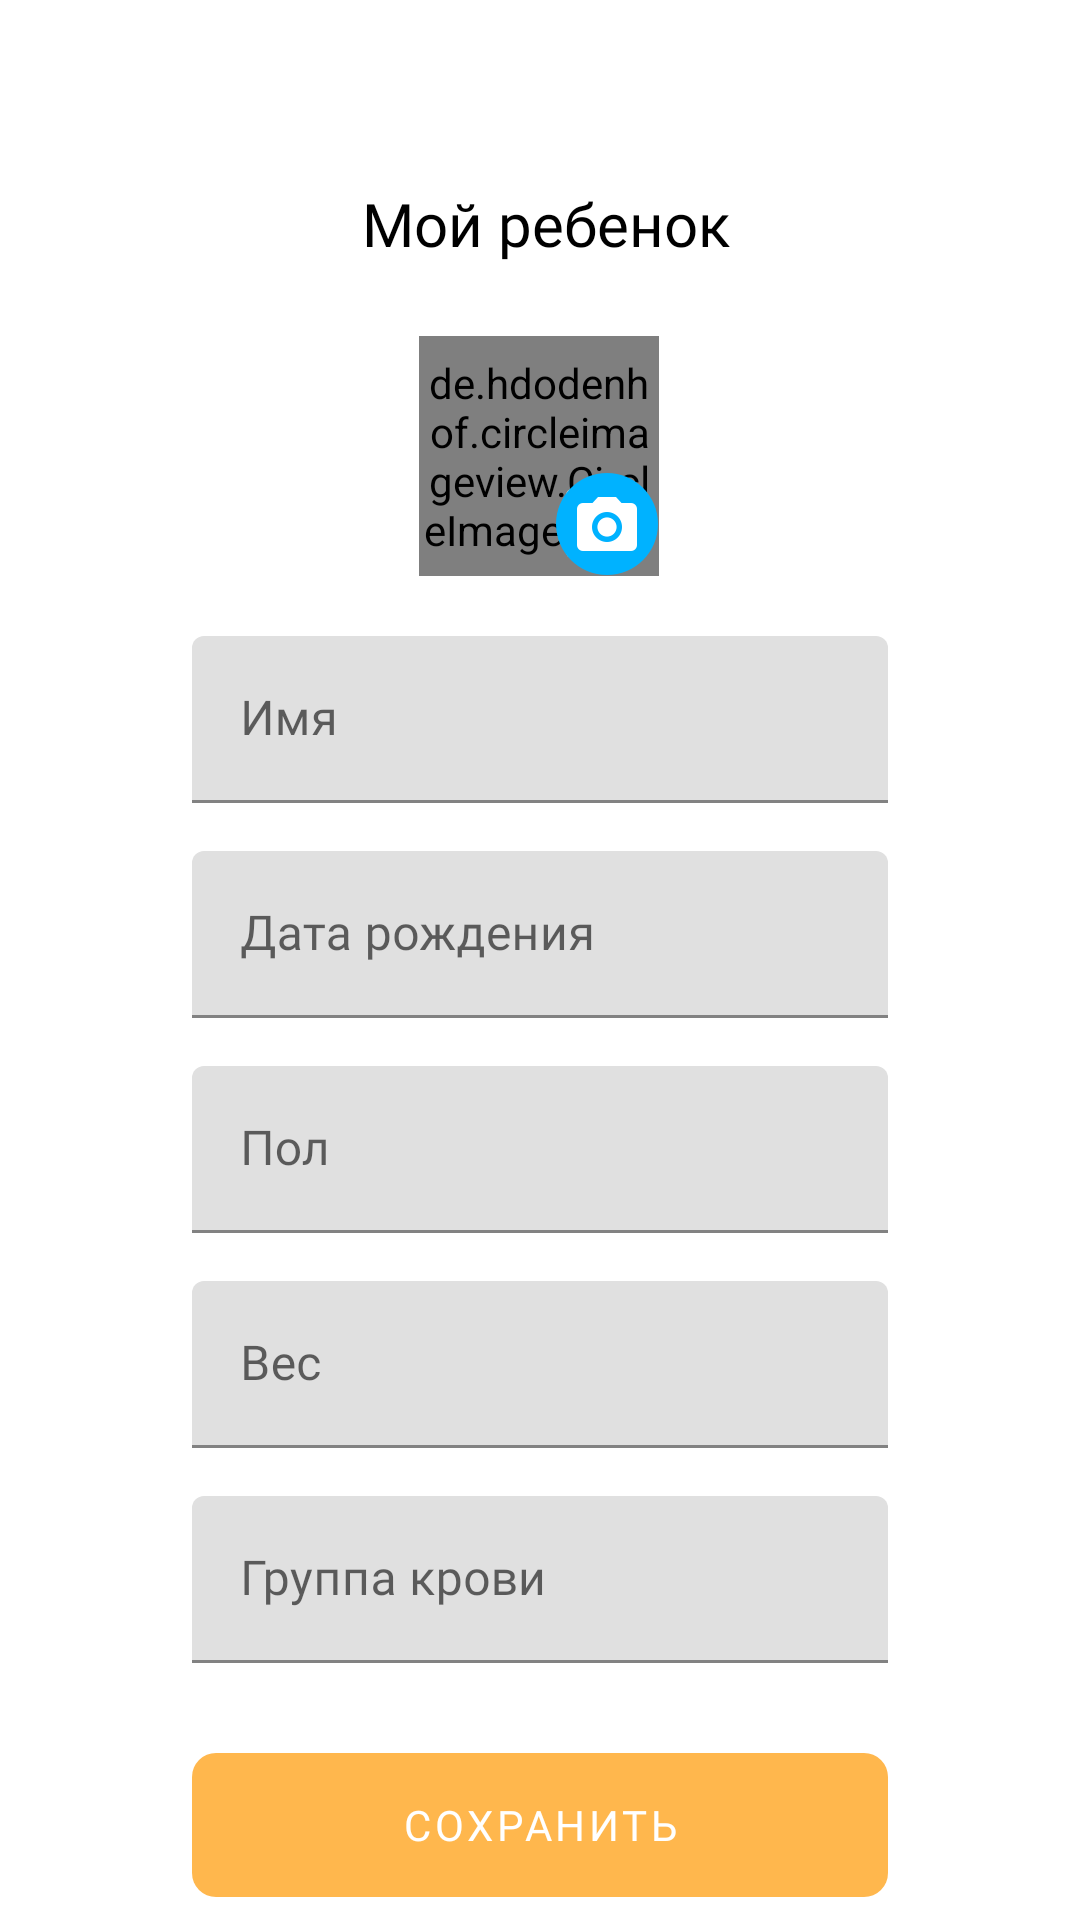

Produce the Android XML layout that renders to this screen, including the resource entries it uses.
<!-- AndroidManifest.xml: application theme AppTheme -->
<!-- res/layout/activity_new_child.xml -->
<?xml version="1.0" encoding="utf-8"?>
<androidx.coordinatorlayout.widget.CoordinatorLayout
    xmlns:android="http://schemas.android.com/apk/res/android"
    xmlns:app="http://schemas.android.com/apk/res-auto"
    xmlns:tools="http://schemas.android.com/tools"
    android:layout_width="match_parent"
    android:layout_height="match_parent">

    <androidx.core.widget.NestedScrollView xmlns:android="http://schemas.android.com/apk/res/android"
        xmlns:app="http://schemas.android.com/apk/res-auto"
        xmlns:tools="http://schemas.android.com/tools"
        android:layout_width="match_parent"
        android:layout_height="match_parent">

        <androidx.constraintlayout.widget.ConstraintLayout
            android:id="@+id/constraintLayout"
            android:layout_width="match_parent"
            android:layout_height="match_parent"
            tools:context=".view.addeditchild.NewChildActivity">

            <com.google.android.material.textfield.TextInputLayout
                android:id="@+id/textInputLayout"
                android:layout_width="0dp"
                android:layout_height="wrap_content"
                android:layout_marginStart="64dp"
                android:layout_marginTop="20dp"
                android:layout_marginEnd="64dp"
                app:layout_constraintEnd_toEndOf="parent"
                app:layout_constraintHorizontal_bias="0.0"
                app:layout_constraintStart_toStartOf="parent"
                app:layout_constraintTop_toBottomOf="@+id/imgChildPhoto">

                <com.google.android.material.textfield.TextInputEditText
                    android:id="@+id/editTextName"
                    android:layout_width="match_parent"
                    android:layout_height="wrap_content"
                    android:layout_weight="1"
                    android:ems="10"
                    android:hint="@string/name"
                    android:fontFamily="@font/rubik_light"
                    android:inputType="textPersonName" />

            </com.google.android.material.textfield.TextInputLayout>

            <com.google.android.material.textfield.TextInputLayout
                android:id="@+id/wrapperBirthDate"
                android:layout_width="0dp"
                android:layout_height="wrap_content"
                android:layout_marginStart="64dp"
                android:layout_marginTop="16dp"
                android:layout_marginEnd="64dp"
                app:layout_constraintEnd_toEndOf="parent"
                app:layout_constraintStart_toStartOf="parent"
                app:layout_constraintTop_toBottomOf="@+id/textInputLayout">

                <com.google.android.material.textfield.TextInputEditText
                    android:id="@+id/editTextBirthDate"
                    android:layout_width="match_parent"
                    android:layout_height="wrap_content"
                    android:layout_weight="1"
                    android:ems="10"
                    android:focusable="false"
                    android:hint="@string/birthdate"
                    android:fontFamily="@font/rubik_light"
                    android:inputType="date" />

            </com.google.android.material.textfield.TextInputLayout>

            <com.google.android.material.textfield.TextInputLayout
                android:id="@+id/textInputLayout3"
                android:layout_width="0dp"
                android:layout_height="wrap_content"
                android:layout_marginStart="64dp"
                android:layout_marginTop="16dp"
                android:layout_marginEnd="64dp"
                app:layout_constraintEnd_toEndOf="parent"
                app:layout_constraintHorizontal_bias="0.0"
                app:layout_constraintStart_toStartOf="parent"
                app:layout_constraintTop_toBottomOf="@+id/wrapperGender">

                <com.google.android.material.textfield.TextInputEditText
                    android:id="@+id/editTextWeight"
                    android:layout_width="match_parent"
                    android:layout_height="wrap_content"
                    android:layout_weight="1"
                    android:ems="10"
                    android:hint="@string/weight"
                    android:fontFamily="@font/rubik_light"
                    android:inputType="number" />
            </com.google.android.material.textfield.TextInputLayout>

            <com.google.android.material.textfield.TextInputLayout
                android:id="@+id/textInputLayout5"
                android:layout_width="0dp"
                android:layout_height="wrap_content"
                android:layout_marginStart="64dp"
                android:layout_marginTop="16dp"
                android:layout_marginEnd="64dp"
                app:layout_constraintEnd_toEndOf="parent"
                app:layout_constraintStart_toStartOf="parent"
                app:layout_constraintTop_toBottomOf="@+id/textInputLayout3">

                <com.google.android.material.textfield.TextInputEditText
                    android:id="@+id/editTextBloodType"
                    android:layout_width="match_parent"
                    android:layout_height="wrap_content"
                    android:layout_weight="1"
                    android:ems="10"
                    android:hint="@string/blood_type"
                    android:fontFamily="@font/rubik_light"
                    android:focusable="false"
                    android:inputType="text"
                    tools:layout_editor_absoluteX="0dp"
                    tools:layout_editor_absoluteY="186dp" />

            </com.google.android.material.textfield.TextInputLayout>

            <de.hdodenhof.circleimageview.CircleImageView
                android:id="@+id/imgChildPhoto"
                android:layout_width="80dp"
                android:layout_height="80dp"
                android:layout_marginTop="112dp"
                android:layout_marginEnd="8dp"
                android:src="@drawable/default_avatar"
                app:layout_constraintEnd_toEndOf="parent"
                app:layout_constraintHorizontal_bias="0.513"
                app:layout_constraintStart_toStartOf="parent"
                app:layout_constraintTop_toTopOf="parent" />

            <com.google.android.material.textfield.TextInputLayout
                android:id="@+id/wrapperGender"
                android:layout_width="0dp"
                android:layout_height="wrap_content"
                android:layout_marginStart="64dp"
                android:layout_marginTop="16dp"
                android:layout_marginEnd="64dp"
                app:layout_constraintEnd_toEndOf="parent"
                app:layout_constraintStart_toStartOf="parent"
                app:layout_constraintTop_toBottomOf="@+id/wrapperBirthDate">

                <com.google.android.material.textfield.TextInputEditText
                    android:id="@+id/editTextGender"
                    android:layout_width="match_parent"
                    android:layout_height="wrap_content"
                    android:focusable="false"
                    android:hint="@string/gender"
                    android:fontFamily="@font/rubik_light"
                    android:inputType="text" />
            </com.google.android.material.textfield.TextInputLayout>

            <ImageButton
                android:id="@+id/imageButton"
                android:layout_width="35dp"
                android:layout_height="35dp"
                app:layout_constraintBottom_toBottomOf="@+id/imgChildPhoto"
                app:layout_constraintEnd_toEndOf="@+id/imgChildPhoto"
                app:srcCompat="@drawable/ic_photo_camera_24_px" />

            <com.google.android.material.button.MaterialButton
                android:id="@+id/btnSave"
                style="@style/Widget.MaterialComponents.Button.UnelevatedButton"
                android:layout_width="match_parent"
                android:layout_height="60dp"
                android:layout_marginStart="64dp"
                android:layout_marginTop="24dp"
                android:layout_marginEnd="64dp"
                android:layout_marginBottom="24dp"
                android:text="@string/save"
                android:fontFamily="@font/rubik"
                app:cornerRadius="8dp"
                app:layout_constraintBottom_toBottomOf="parent"
                app:layout_constraintEnd_toEndOf="parent"
                app:layout_constraintHorizontal_bias="0.501"
                app:layout_constraintStart_toStartOf="parent"
                app:layout_constraintTop_toBottomOf="@+id/textInputLayout5" />

            <TextView
                android:layout_width="wrap_content"
                android:layout_height="wrap_content"
                android:layout_marginStart="24dp"
                android:layout_marginEnd="8dp"
                android:layout_marginBottom="24dp"
                android:fontFamily="@font/rubik_medium"
                android:text="@string/my_child"
                android:textSize="20sp"
                android:textColor="@android:color/black"
                app:layout_constraintBottom_toTopOf="@+id/imgChildPhoto"
                app:layout_constraintEnd_toEndOf="parent"
                app:layout_constraintHorizontal_bias="0.47"
                app:layout_constraintStart_toStartOf="parent" />

        </androidx.constraintlayout.widget.ConstraintLayout>
    </androidx.core.widget.NestedScrollView>

    <com.google.android.material.appbar.AppBarLayout
        android:layout_width="match_parent"
        android:layout_height="wrap_content"
        app:elevation="0dp"
        android:background="@android:color/transparent">

        <androidx.appcompat.widget.Toolbar
            android:id="@+id/newChildToolbar"
            android:layout_width="match_parent"
            android:layout_height="?actionBarSize"
            app:layout_scrollFlags="scroll">

        </androidx.appcompat.widget.Toolbar>
    </com.google.android.material.appbar.AppBarLayout>

</androidx.coordinatorlayout.widget.CoordinatorLayout>
<!-- resources referenced by this layout -->
<resources>
  <!-- drawable default_avatar: png bitmap (drawable, 3863 bytes) -->
  <!-- drawable ic_photo_camera_24_px: png bitmap (drawable, 1466 bytes) -->
  <string name="birthdate">Дата рождения</string>
  <string name="blood_type">Группа крови</string>
  <string name="gender">Пол</string>
  <string name="my_child">Мой ребенок</string>
  <string name="name">Имя</string>
  <string name="save">Сохранить</string>
  <string name="weight">Вес</string>
  <style name="AppTheme" parent="Theme.MaterialComponents.Light.NoActionBar">
          
          <item name="colorPrimary">@color/colorPrimary</item>
          <item name="colorPrimaryDark">@color/colorPrimaryDark</item>
          <item name="colorAccent">@color/colorAccent</item>
          <item name="android:homeAsUpIndicator">@drawable/ic_close_grey</item>
      </style>
  <color name="colorPrimary">#FFB74D</color>
  <color name="colorPrimaryDark">#FF9800</color>
  <color name="colorAccent">#E65100</color>
  <!-- drawable ic_close_grey (drawable) -->
  <vector android:height="24dp" android:tint="#7e7979"
      android:viewportHeight="24.0" android:viewportWidth="24.0"
      android:width="24dp" xmlns:android="http://schemas.android.com/apk/res/android">
      <path android:fillColor="#FF000000" android:pathData="M19,6.41L17.59,5 12,10.59 6.41,5 5,6.41 10.59,12 5,17.59 6.41,19 12,13.41 17.59,19 19,17.59 13.41,12z"/>
  </vector>
</resources>
